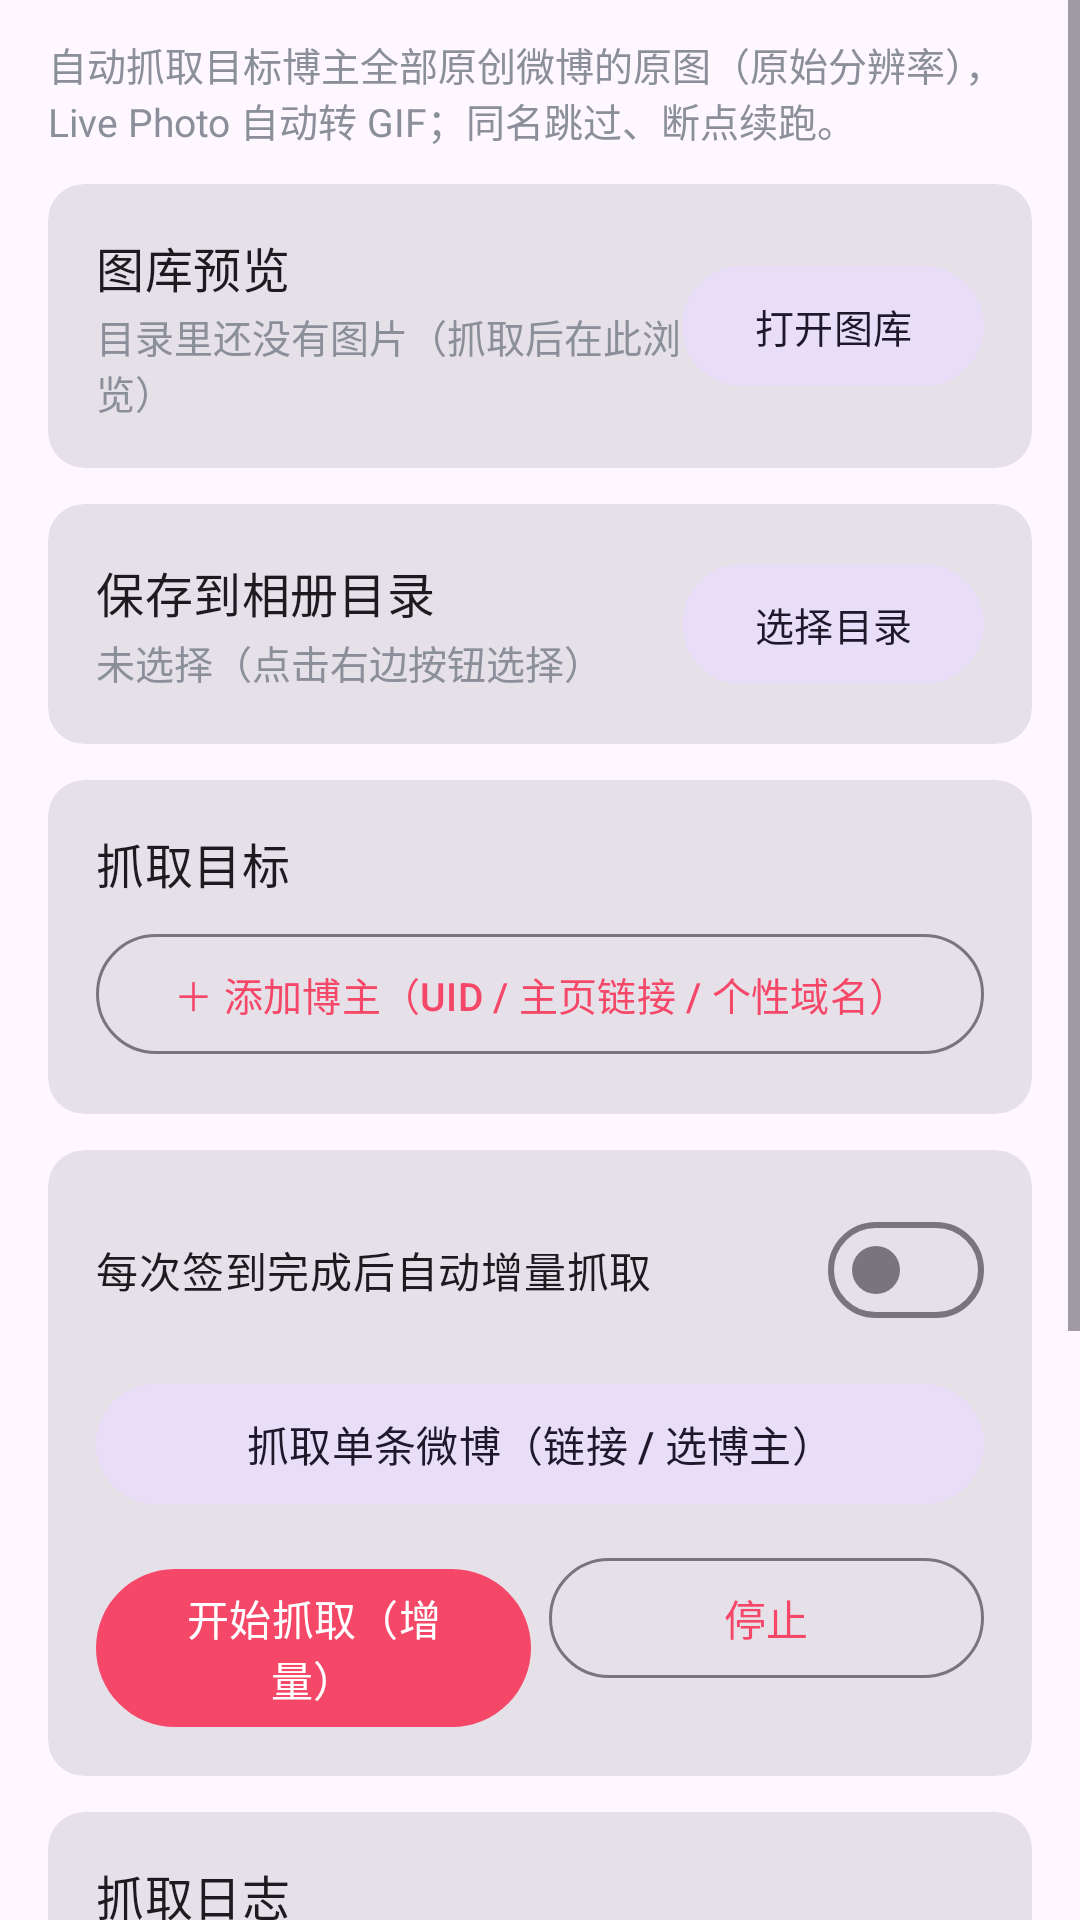

Write the Android layout XML for this screen, with the resource values it uses.
<!-- AndroidManifest.xml: application theme Theme.Wcm -->
<!-- res/layout/fragment_gallery.xml -->
<?xml version="1.0" encoding="utf-8"?>
<ScrollView xmlns:android="http://schemas.android.com/apk/res/android"
    xmlns:app="http://schemas.android.com/apk/res-auto"
    android:layout_width="match_parent"
    android:layout_height="match_parent"
    android:fillViewport="true">

    <LinearLayout
        android:layout_width="match_parent"
        android:layout_height="wrap_content"
        android:orientation="vertical"
        android:paddingStart="16dp"
        android:paddingEnd="16dp"
        android:paddingBottom="16dp">

        <TextView
            android:layout_width="match_parent"
            android:layout_height="wrap_content"
            android:layout_marginTop="12dp"
            android:text="@string/crawl_intro"
            android:textSize="13sp"
            android:textColor="@color/text_secondary" />

        
        <com.google.android.material.card.MaterialCardView
            style="?attr/materialCardViewFilledStyle"
            android:layout_width="match_parent"
            android:layout_height="wrap_content"
            android:layout_marginTop="12dp">

            <LinearLayout
                android:layout_width="match_parent"
                android:layout_height="wrap_content"
                android:orientation="horizontal"
                android:padding="16dp"
                android:gravity="center_vertical">

                <LinearLayout
                    android:layout_width="0dp"
                    android:layout_height="wrap_content"
                    android:layout_weight="1"
                    android:orientation="vertical">

                    <TextView
                        android:layout_width="wrap_content"
                        android:layout_height="wrap_content"
                        android:text="@string/gallery_card_title"
                        android:textAppearance="@style/TextAppearance.Material3.TitleMedium" />

                    <TextView
                        android:id="@+id/tvGalleryCount"
                        android:layout_width="match_parent"
                        android:layout_height="wrap_content"
                        android:layout_marginTop="2dp"
                        android:textSize="13sp"
                        android:textColor="@color/text_secondary"
                        android:text="@string/gallery_count_none" />
                </LinearLayout>

                <com.google.android.material.button.MaterialButton
                    android:id="@+id/btnOpenGallery"
                    style="@style/Widget.Material3.Button.TonalButton"
                    android:layout_width="wrap_content"
                    android:layout_height="wrap_content"
                    android:text="@string/gallery_open"
                    android:textSize="13sp" />
            </LinearLayout>
        </com.google.android.material.card.MaterialCardView>

        
        <com.google.android.material.card.MaterialCardView
            style="?attr/materialCardViewFilledStyle"
            android:layout_width="match_parent"
            android:layout_height="wrap_content"
            android:layout_marginTop="12dp">

            <LinearLayout
                android:layout_width="match_parent"
                android:layout_height="wrap_content"
                android:orientation="horizontal"
                android:padding="16dp"
                android:gravity="center_vertical">

                <LinearLayout
                    android:layout_width="0dp"
                    android:layout_height="wrap_content"
                    android:layout_weight="1"
                    android:orientation="vertical">

                    <TextView
                        android:layout_width="wrap_content"
                        android:layout_height="wrap_content"
                        android:text="@string/crawl_dir_title"
                        android:textAppearance="@style/TextAppearance.Material3.TitleMedium" />

                    <TextView
                        android:id="@+id/tvDirPath"
                        android:layout_width="match_parent"
                        android:layout_height="wrap_content"
                        android:layout_marginTop="2dp"
                        android:textSize="13sp"
                        android:textColor="@color/text_secondary"
                        android:text="@string/crawl_dir_empty" />
                </LinearLayout>

                <com.google.android.material.button.MaterialButton
                    android:id="@+id/btnPickDir"
                    style="@style/Widget.Material3.Button.TonalButton"
                    android:layout_width="wrap_content"
                    android:layout_height="wrap_content"
                    android:text="@string/crawl_pick_dir"
                    android:textSize="13sp" />
            </LinearLayout>
        </com.google.android.material.card.MaterialCardView>

        
        <com.google.android.material.card.MaterialCardView
            style="?attr/materialCardViewFilledStyle"
            android:layout_width="match_parent"
            android:layout_height="wrap_content"
            android:layout_marginTop="12dp">

            <LinearLayout
                android:layout_width="match_parent"
                android:layout_height="wrap_content"
                android:orientation="vertical"
                android:padding="16dp">

                <TextView
                    android:layout_width="wrap_content"
                    android:layout_height="wrap_content"
                    android:text="@string/crawl_targets_title"
                    android:textAppearance="@style/TextAppearance.Material3.TitleMedium" />

                <com.google.android.material.button.MaterialButton
                    android:id="@+id/btnAddTarget"
                    style="@style/Widget.Material3.Button.OutlinedButton"
                    android:layout_width="match_parent"
                    android:layout_height="wrap_content"
                    android:layout_marginTop="8dp"
                    android:text="@string/crawl_add_target"
                    android:textSize="13sp" />

                <LinearLayout
                    android:id="@+id/crawlTargetList"
                    android:layout_width="match_parent"
                    android:layout_height="wrap_content"
                    android:orientation="vertical" />
            </LinearLayout>
        </com.google.android.material.card.MaterialCardView>

        
        <com.google.android.material.card.MaterialCardView
            style="?attr/materialCardViewFilledStyle"
            android:layout_width="match_parent"
            android:layout_height="wrap_content"
            android:layout_marginTop="12dp">

            <LinearLayout
                android:layout_width="match_parent"
                android:layout_height="wrap_content"
                android:orientation="vertical"
                android:padding="16dp">

                <com.google.android.material.materialswitch.MaterialSwitch
                    android:id="@+id/switchCrawlAuto"
                    android:layout_width="match_parent"
                    android:layout_height="wrap_content"
                    android:text="@string/crawl_auto_after_checkin" />

                <com.google.android.material.button.MaterialButton
                    android:id="@+id/btnSinglePost"
                    style="@style/Widget.Material3.Button.TonalButton"
                    android:layout_width="match_parent"
                    android:layout_height="wrap_content"
                    android:layout_marginTop="10dp"
                    android:text="@string/single_btn"
                    android:textSize="14sp" />

                <LinearLayout
                    android:layout_width="match_parent"
                    android:layout_height="wrap_content"
                    android:layout_marginTop="10dp"
                    android:orientation="horizontal">

                    <com.google.android.material.button.MaterialButton
                        android:id="@+id/btnCrawlStart"
                        android:layout_width="0dp"
                        android:layout_height="wrap_content"
                        android:layout_marginEnd="6dp"
                        android:layout_weight="1"
                        android:text="@string/crawl_start"
                        android:textSize="14sp" />

                    <com.google.android.material.button.MaterialButton
                        android:id="@+id/btnCrawlStop"
                        style="@style/Widget.Material3.Button.OutlinedButton"
                        android:layout_width="0dp"
                        android:layout_height="wrap_content"
                        android:layout_weight="1"
                        android:text="@string/crawl_stop"
                        android:textSize="14sp" />
                </LinearLayout>
            </LinearLayout>
        </com.google.android.material.card.MaterialCardView>

        
        <com.google.android.material.card.MaterialCardView
            style="?attr/materialCardViewFilledStyle"
            android:layout_width="match_parent"
            android:layout_height="wrap_content"
            android:layout_marginTop="12dp">

            <LinearLayout
                android:layout_width="match_parent"
                android:layout_height="wrap_content"
                android:orientation="vertical"
                android:padding="16dp">

                <TextView
                    android:layout_width="wrap_content"
                    android:layout_height="wrap_content"
                    android:text="@string/crawl_log_title"
                    android:textAppearance="@style/TextAppearance.Material3.TitleMedium" />

                
                <ScrollView
                    android:id="@+id/crawlLogScroll"
                    android:layout_width="match_parent"
                    android:layout_height="240dp"
                    android:layout_marginTop="8dp"
                    android:fillViewport="true">

                    <TextView
                        android:id="@+id/crawlLog"
                        android:layout_width="match_parent"
                        android:layout_height="wrap_content"
                        android:fontFamily="monospace"
                        android:textSize="12sp"
                        android:textColor="@color/text_secondary"
                        android:text="@string/log_empty" />
                </ScrollView>
            </LinearLayout>
        </com.google.android.material.card.MaterialCardView>
    </LinearLayout>
</ScrollView>
<!-- resources referenced by this layout -->
<resources>
  <color name="text_secondary">#8A8F99</color>
  <string name="crawl_add_target">＋ 添加博主（UID / 主页链接 / 个性域名）</string>
  <string name="crawl_auto_after_checkin">每次签到完成后自动增量抓取</string>
  <string name="crawl_dir_empty">未选择（点击右边按钮选择）</string>
  <string name="crawl_dir_title">保存到相册目录</string>
  <string name="crawl_intro">自动抓取目标博主全部原创微博的原图（原始分辨率），Live Photo 自动转 GIF；同名跳过、断点续跑。</string>
  <string name="crawl_log_title">抓取日志</string>
  <string name="crawl_pick_dir">选择目录</string>
  <string name="crawl_start">开始抓取（增量）</string>
  <string name="crawl_stop">停止</string>
  <string name="crawl_targets_title">抓取目标</string>
  <string name="gallery_card_title">图库预览</string>
  <string name="gallery_count_none">目录里还没有图片（抓取后在此浏览）</string>
  <string name="gallery_open">打开图库</string>
  <string name="log_empty">（暂无日志）</string>
  <string name="single_btn">抓取单条微博（链接 / 选博主）</string>
  <style name="Theme.Wcm" parent="Theme.Material3.DayNight.NoActionBar">
          <item name="colorPrimary">@color/brand</item>
          <item name="colorPrimaryDark">@color/brand_dark</item>
          <item name="android:windowBackground">?android:attr/colorBackground</item>
          
          <item name="android:windowLayoutInDisplayCutoutMode" tools:targetApi="o_mr1">
              shortEdges
          </item>
          
          <item name="android:windowLightStatusBar">true</item>
      </style>
  <color name="brand">#F54868</color>
  <color name="brand_dark">#C4344E</color>
</resources>
